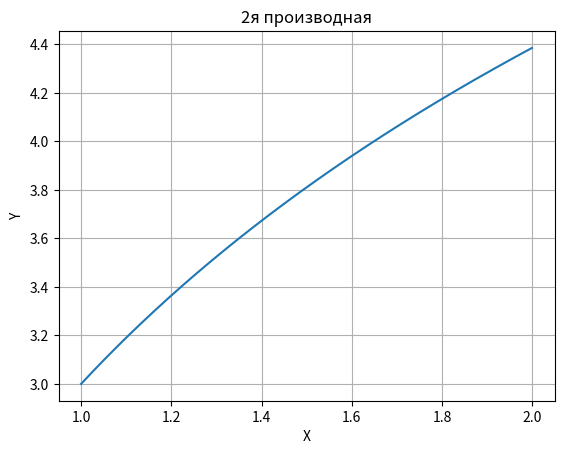

Write Python code to recreate this figure.
import numpy
import matplotlib.pyplot as canvas
from numpy import log as ln


def func(x):
    return (x ** 2) * ln(x)


def sec_diff(x):  # 2xln(x) + x**2/x = 2xln(x) + x
    # 2ln(x) + 2 + 1
    return 2 * ln(x) + 3


def trap_method(x, h, a, b):
    size = len(x)
    res = (func(a) + func(b)) / 2
    for i in range(1, size):
        res += func(x[i])
    return res * h


def simpson_method(x, h, a, b):
    size = int(len(x) / 2)
    res = (func(a) + 4 * func(a + h) + func(b))
    for i in range(1, size):
        res += 2 * func(x[2 * i]) + 4 * func(x[2 * i + 1])
    return res * h / 3


a = 1
b = 2
d = numpy.arange(a, b, 0.001)
canvas.figure(1)
canvas.title("2я производная")
canvas.xlabel("Х")
canvas.ylabel("Y")
canvas.grid()
canvas.plot(d, sec_diff(d))
x_maximum = 2.0  # максимум(для значения 2й производной ) - по графику
m = sec_diff(x_maximum)  # Максимальное значение 2й производной на промежутке
# eps = 0.00001
# h = numpy.sqrt(eps*12/((b-a)*m)) # h = 0.005230482293837083
# n = (b-a)/h #n = 192 (на самом деле 191.186958...., но 192 кратно 4
h = (b - a) / 192
x1 = numpy.arange(a, b, h)
x2 = numpy.arange(a, b, 2 * h)
trap_res1 = trap_method(x1, h, a, b)
trap_res2 = trap_method(x2, 2 * h, a, b)
xs1 = numpy.arange(a, b, h)
xs2 = numpy.arange(a, b, 2 * h)
sim_res1 = simpson_method(xs1, h, a, b)
sim_res2 = simpson_method(xs2, 2 * h, a, b)
exact_res = 1.070614703715409714001507879444  # точный результат
print("Для метода трапеций:")
print("Результат расчета с шагом h: " + str(trap_res1))
print("Результат расчета с шагом 2h: " + str(trap_res2))
print("Сравнение с точным результатом: " + str(abs(exact_res - trap_res1)))
print("Погрешность по правилу Рунге: " + str(abs(trap_res2 - trap_res1) / 3))
print("Для метода Симпсона:")
print("Результат расчета с шагом h: " + str(sim_res1))
print("Результат расчета с шагом 2h: " + str(sim_res2))
print("Сравнение с точным результатом: " + str(abs(exact_res - sim_res1)))
print("Погрешность по правилу Рунге: " + str(abs(sim_res2 - sim_res1) / 15))
canvas.show()
